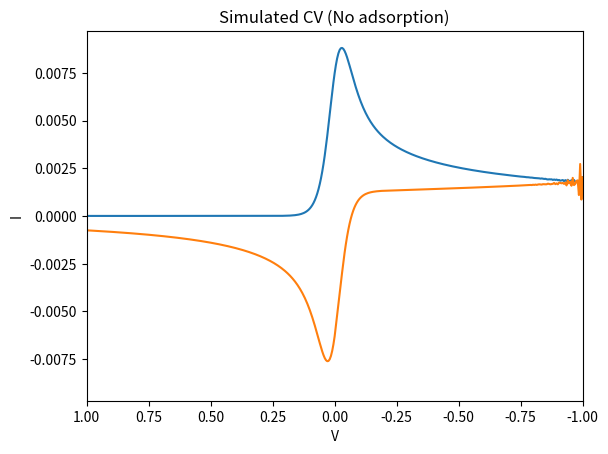

Here is the Python script that generated this plot:
import os, sys
import numpy as np
import matplotlib.pyplot as plt
import scipy.integrate as integrate
import scipy

class CV_No_Ads:
    def __init__(self, plot_T_F):
        self.MH = False
        reorg = 1.0
        self.mass = 2000
        self.y_A = 10
        self.y_B = -10
        # User should now enter reorg instead of omega, units of reorg are eV and should have symbol $\lambda$
        # Range of reorg is (0.1-2.0 eV). Should only be entered for MHC
        self.omega = np.sqrt(reorg / (27.211 * self.mass * 2 * self.y_A * self.y_A))
        # Gamma should now be called k_{0}^{MHC} or k_{0}^{BV}, depending on the ET theory used
        # The units are s^-1, and the range is (1e-2 - 1e4 s^-1)
        self.Gamma = 1e2
        # The user will enter temperature in units of Kelvin (with variable name temp), which will then be converted to kT here
        # No range needed
        temp = 298.
        self.kT = 3.18e-06 * temp# T * 8.617e-5 / 27.211
        # D is in units of cm^{2} / sec, and has range of (1e-6,1e-4)
        self.D = 1e-5 #5.29e-8 * 5.29e-8 / 2.42e-17
        self.epsilon = 1. / self.kT
        # Alpha for BV ET, should be $\alpha$ in the GUI, unitless, and range (0-1). Should only be entered for BV
        self.alpha = 0.5
        #scan_rate is in units of V/sec, and user should be entering value for scan_temp. The symbol for scan_rate in the GUI should be $\nu$
        #range of scan_rate is (0.0001 - 1e4) V/sec
        scan_temp = 1.
        self.scan_rate = scan_temp / 27.211
        self.time_steps = 401
        self.c_A_init = 1
        self.c_B_init = 1 - self.c_A_init

        #P_list are the driving forces/voltages; user will enter V_start and V_end (in GUI as V_{start} and V_{end})
        #No range needed
        V_start = 1.0
        V_end = -1.0
        self.P_start = V_start / 27.211
        self.P_end = V_end / 27.211
        self.E_0_ads = 0
        dt = abs(self.P_start - self.P_end) / (self.time_steps * self.scan_rate)
        ds = dt
        self.tt = np.linspace(0, dt * self.time_steps, self.time_steps)
        self.P_list = np.linspace(self.P_start,self. P_end, self.time_steps)
        self.norm_A = integrate.quad(self.marg_func_A, -np.inf, np.inf)[0]
        self.norm_B = integrate.quad(self.marg_func_B, -np.inf, np.inf, args=(self.P_start,))[0]
        self.k_f_dict = {}
        self.k_b_dict = {}
        self.u_approx = np.zeros((self.time_steps))
        self.u_approx[0] = self.c_B_init
        self.I = np.zeros((self.time_steps))
        self.I_rev = np.zeros((self.time_steps))

        # Plotting initialization
        self.plot_T_F = plot_T_F
        if self.plot_T_F:
            self.fig, self.ax = plt.subplots()
            self.ax.set_xlabel("V")
            self.ax.set_ylabel("I")
            self.ax.set_title("Simulated CV (No adsorption)")
            self.ax.set_xlim(self.P_start * 27.211, self.P_end * 27.211)
            self.ax.set_ylim(-200, 200)
            self.fig.canvas.draw()
            plt.show(block=False)
            self.for_line, = self.ax.plot([], [])
            self.rev_line, = self.ax.plot([], [])
        else:
            self.fig = None
            self.ax = None

    def fermi(self, y, delta_G):
        return 1. / (1. + np.exp(self.E(y, delta_G) / self.kT))

    def V_B(self, y, delta_G):
        return 0.5 * self.mass * self.omega * self.omega * (self.y_B - y) ** 2 + delta_G

    def V_A(self, y):
        return 0.5 * self.mass * self.omega * self.omega * (self.y_A - y) ** 2

    def E(self, y, delta_G):
        return self.V_B(y, delta_G) - self.V_A(y)

    def marg_func_A(self, y):
        return np.exp(-(self.V_A(y) - self.V_A(self.y_A)) / self.kT)

    def marg_func_B(self, y, delta_G):
        return np.exp(-(self.V_B(y, delta_G) - self.V_B(self.y_B, delta_G)) / self.kT)

    def delta_G_func(self, t):
        if type(t) != type(np.array([1])):
            result_array = np.zeros((1))
            t_list = np.array([t])
        else:
            result_array = np.zeros(len(t))
            t_list = t
        for ii, t in enumerate(t_list):
            if t < self.tt[-1]:
                result_array[ii] = self.P_start - self.scan_rate * t
            else:
                result_array[ii] = self.P_end + self.scan_rate * (t - self.tt[-1])
        return result_array

    def delta_G_func_ads(self, t):
        return (self.P_start - self.scan_rate * t) * (1 - int(t / self.tt[-1])) + (self.P_end + self.scan_rate * (t - self.tt[-1])) * int(t / self.tt[-1])

    def find_nearest(self, array, value):
        array = np.asarray(array)
        idx = (np.abs(array - value)).argmin()
        return idx

    def a(self, t):
        try:
            if t > self.tt[-1]:
                ind = np.where(np.isclose(self.tt, t % self.tt[-1]))[0][0]
                return self.k_func(self.delta_G_func(t), 'b') + self.k_func(self.delta_G_func(t), 'f')
            else:
                ind = self.find_nearest(self.tt, t)
                return self.k_func(self.delta_G_func(t), 'b') + self.k_func(self.delta_G_func(t), 'f')
        except ValueError:
            return self.k_func(self.delta_G_func(t), 'b') + self.k_func(self.delta_G_func(t), 'f')

    def b(self, t, c_A_temp):
        try:
            if t > self.tt[-1]:
                ind = np.where(np.isclose(self.tt, t % self.tt[-1]))[0][0]
                return self.k_func(self.delta_G_func(t), 'f')
            else:
                ind = self.find_nearest(self.tt, t)
                return self.k_func(self.delta_G_func(t), 'f')
        except ValueError:
            return self.k_func(self.delta_G_func(t), 'f')

    def int_func_A(self, y, *args):
        delta_G = args[0]
        return self.marg_func_A(y) * self.fermi(y, delta_G)

    def int_func_B(self, y, *args):
        delta_G = args[0]
        return self.marg_func_B(y, delta_G) * (1. - self.fermi(y, delta_G))

    def int_func_A_ds(self, y, *args):
        delta_G = args[0]
        return self.marg_func_A(y) * self.fermi(y, delta_G) * (1. - self.fermi(y, delta_G))

    def int_func_B_ds(self, y, *args):
        delta_G = args[0]
        return self.marg_func_B(y, delta_G) * (1. - self.fermi(y, delta_G)) * self.fermi(y, delta_G)

    def k_func(self, energy, dir):
        if type(energy) != type(np.array([1])):
            result_array = np.zeros((1))
            energy_list = np.array([energy])
        else:
            result_array = np.zeros(len(energy))
            energy_list = energy
        for ii, energy in enumerate(energy_list):
            if dir == 'f':
                if self.MH:
                    if energy in self.k_f_dict:
                        result_array[ii] = self.k_f_dict[energy]
                    else:
                        self.k_f_dict[energy] = np.longdouble(self.Gamma * integrate.quad(self.int_func_A, -np.inf, np.inf, args=(energy,))[0] / self.norm_A)
                        result_array[ii] = self.k_f_dict[energy]
                else:
                    result_array[ii] = self.Gamma * np.longdouble(np.exp(-self.alpha * self.epsilon * energy))
            if dir == 'b':
                if self.MH:
                    if energy in self.k_b_dict:
                        result_array[ii] = self.k_b_dict[energy]
                    else:
                        self.k_b_dict[energy] = np.longdouble(self.Gamma * integrate.quad(self.int_func_A, -np.inf, np.inf, args=(energy,))[0] / self.norm_A) * np.exp(energy / self.kT)
                        result_array[ii] = self.k_b_dict[energy]
                else:
                    result_array[ii] = self.Gamma * np.longdouble(np.exp((1. - self.alpha) * self.epsilon * energy))
        if len(result_array) == 1:
            return result_array[0]
        else:
            return result_array

    def dk_func_ds(self, energy, dir):
        if dir == 'f':
            if self.MH:
                return self.epsilon * self.scan_rate * self.Gamma * integrate.quad(self.int_func_A_ds, -np.inf, np.inf, args=(energy,))[0] / (integrate.quad(self.marg_func_A, -np.inf, np.inf)[0])
            else:
                return self.Gamma * np.longdouble(np.exp(-self.alpha * self.epsilon * energy)) * (self.scan_rate * self.alpha * self.epsilon)
        if dir == 'b':
            if self.MH:
                return (self.epsilon * self.scan_rate * self.Gamma * integrate.quad(self.int_func_A_ds, -np.inf, np.inf, args=(energy,))[0] / (integrate.quad(self.marg_func_A, -np.inf, np.inf)[0]) + np.longdouble(self.Gamma * integrate.quad(self.int_func_A, -np.inf, np.inf, args=(energy,))[0] / self.norm_A) * -self.scan_rate * self.epsilon) * np.exp(energy / self.kT)
                return -epsilon * scan_rate * Gamma * integrate.quad(self.int_func_B_ds, -np.inf, np.inf, args=(energy,))[0] / (integrate.quad(marg_func_B, -np.inf, np.inf, args=(energy,))[0])
            else:
                return self.Gamma * np.longdouble(np.exp((1. - self.alpha) * self.epsilon * energy)) * (-self.scan_rate * (1. - self.alpha) * self.epsilon)

    def exact_approx(self, u, tt):
        ds = tt[1] - tt[0]
        t = tt[-1]
        u = np.array(u)
        v = 1. - u
        return np.longdouble((np.sqrt(self.D * np.pi) - self.a(t) * (ds * (0.5 / np.sqrt(t) + np.sum(1. / np.sqrt(t - tt[1:-1]))) - 2 * np.sqrt(t))) ** -1) * np.longdouble(ds * (np.sum((-self.a(tt[1:-1]) * u[1:] + self.b(tt[1:-1], v[:-1]) - self.b(t, v[-1])) / np.sqrt(t - tt[1:-1])) + 0.5 * (self.b(0, v[0]) - self.b(t, v[-1])) / np.sqrt(t)) + 2. * self.b(t, v[-1]) * np.sqrt(t) + self.c_B_init * np.sqrt(self.D * np.pi)).flatten()[0]
    
    def run(self):
        for ii in range(1, self.time_steps):
            self.u_approx[ii] = self.exact_approx(self.u_approx[:ii], self.tt[:ii + 1])
            self.I[ii] = self.k_func(self.delta_G_func(self.tt[ii]), 'f') * (1. - self.u_approx[ii]) - self.k_func(self.delta_G_func(self.tt[ii]), 'b') * self.u_approx[ii]
            if ii % 50 == 0:
                print('Done with time step ', ii, 'of ', self.time_steps)#'iter_steps, c_B, Gamma_A, Gamma_B = ',  u_approx[ii])
                if self.plot_T_F:
                    self.plot()

        u_approx_rev = np.zeros((self.time_steps))
        u_approx_rev[0] = self.u_approx[-1]
        self.I_rev[0] = self.I[-1]

        for ii in range(1, self.time_steps):
            if u_approx_rev[ii-1] > 1 or u_approx_rev[ii-1] < 0:
                sys.exit()
            u_approx_rev[ii] = self.exact_approx(np.concatenate((self.u_approx, u_approx_rev[:ii])), np.concatenate((self.tt, self.tt[-1] + self.tt[:ii + 1])))
            if u_approx_rev [ii] == np.nan:
                print(u_approx_rev[ii])
                sys.exit()
                u_approx_rev[ii] == 1
            if ii == self.time_steps - 1:
                self.I_rev[ii] = self.k_func(self.delta_G_func(0), 'f') * (1. - u_approx_rev[ii]) - self.k_func(self.delta_G_func(0), 'b') * u_approx_rev[ii]
            else:
                self.I_rev[ii] = self.k_func(self.delta_G_func(self.tt[-1] + self.tt[ii]), 'f') * (1. - u_approx_rev[ii]) - self.k_func(self.delta_G_func(self.tt[-1] + self.tt[ii]), 'b') * u_approx_rev[ii]
            if ii % 50 == 0:
                print('Done with time step ', ii, 'of ', self.time_steps)#'iter_steps, c_B, Gamma_A, Gamma_B = ', u_approx_rev[ii])
                if self.plot_T_F:
                    self.plot()
        
        if self.plot_T_F:
            self.plot()
            # fig, ax = plt.subplots()
            # ax.plot(self.P_list, self.I, label='sol', color='b')
            # ax.set_xlim(self.P_start * 0.99, self.P_end * 0.99)
            # ax.plot(self.P_list[::-1], self.I_rev, label='sol_rev', color='r')
            plt.show()
        
    
    def plot(self):
        #pyplot.figure((8,8))
        self.for_line.set_data(self.P_list * 27.211, self.I)
        ylim = max(self.I)*1.1
        self.ax.set_ylim(-ylim, ylim)
        self.rev_line.set_data(self.P_list[::-1] * 27.211, self.I_rev)
        self.fig.canvas.draw()
        try:
            self.fig.canvas.flush_events()
        except:
            plt.pause(1e-10)

if __name__ == "__main__":
    sim = CV_No_Ads(True)
    sim.run()

#pyplot.plot(P_list, 1. - u_approx, label=r'$c_{A}$'), pyplot.plot(P_list, u_approx, label=r'$c_{B}$')
#pyplot.plot(P_list[::-1], 1. - u_approx_rev, label=r'$c^{rev}_{A}$'), pyplot.plot(P_list[::-1], u_approx_rev, label=r'$c^{rev}_{B}$')
#pyplot.xlabel(r'$\Delta G$', fontsize=16), pyplot.xlim(P_start, P_end), pyplot.legend(), pyplot.show()

